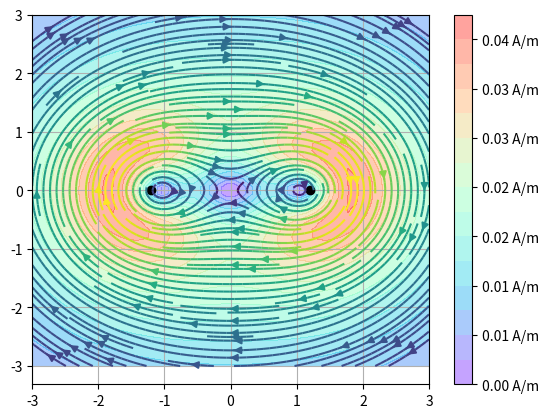

The script that saved this image:
# -*- coding: utf-8 -*-
"""
The MIT License (MIT)
[redacted]

Exemplo da aplicação da Lei de Biot-Savart em 2 condutores paralelos, permitindo
analisar o campo resultante da corrente que passa nos condutores em ambas as di-
reções.
"""

from numpy import *
import matplotlib.pyplot as plt

# Função lambda que calcula o módulo entre 2 vetores.
vmod = lambda p1, p2: sqrt(sum((p1-p2)**2))

# Cria domínio de -3 à 3 discreto em 50 pontos.
ns = 50
domain = linspace(-3,3, ns)
# Cria meshgrid usada nos cálculos.
X,Y = meshgrid(domain,domain)
# Cria 2 matrizes Hx e Hy que contém a amplitude de cada componente.
Hx = zeros((ns,ns))
Hy = zeros((ns,ns))

# Seta a posição das linhas que iremos utilizar no cálculo e suas correntes.
ps = array([[1.2,0.0,1.0], [-1.2,0.0,1.0]])
correntes = [1,1]

# Para cada uma das linhas...
for p in range(len(ps)):
    # p1 posição da linha.
    p1 = ps[p]

    # I direção da corrente.
    I = [0,0,correntes[p]]

    # Plota um ponto preto que simboliza a posição da linha
    plt.plot(p1[0], p1[1], 'ok')

    # Iteração espacial no domínio criado.
    for i in range(ns):
        y = domain[i]
        for j in range(ns):
            x = domain[j]
            # Vetor para o ponto atual sendo calculado.
            p2 = array([x,y,0])
            # Biot-Savart
            H = cross(I,p1-p2) / (4.0*pi*(vmod(p1, p2)**3.0))
            # Atribui as componentes para o ponto calculado.
            Hx[i,j] += H[0]
            Hy[i,j] += H[1]

# Calcula o módulo do campo.
H = sqrt(Hx**2 + Hy**2)

# Plota as linhas equipotenciais.
plt.contourf(X, Y, H, 15, cmap="rainbow", alpha=.4)
plt.colorbar(format="%.2f A/m")
# Plota as linhas de campo.
plt.streamplot(X,Y, Hx, Hy, color=H, density=2)
plt.grid(True)
